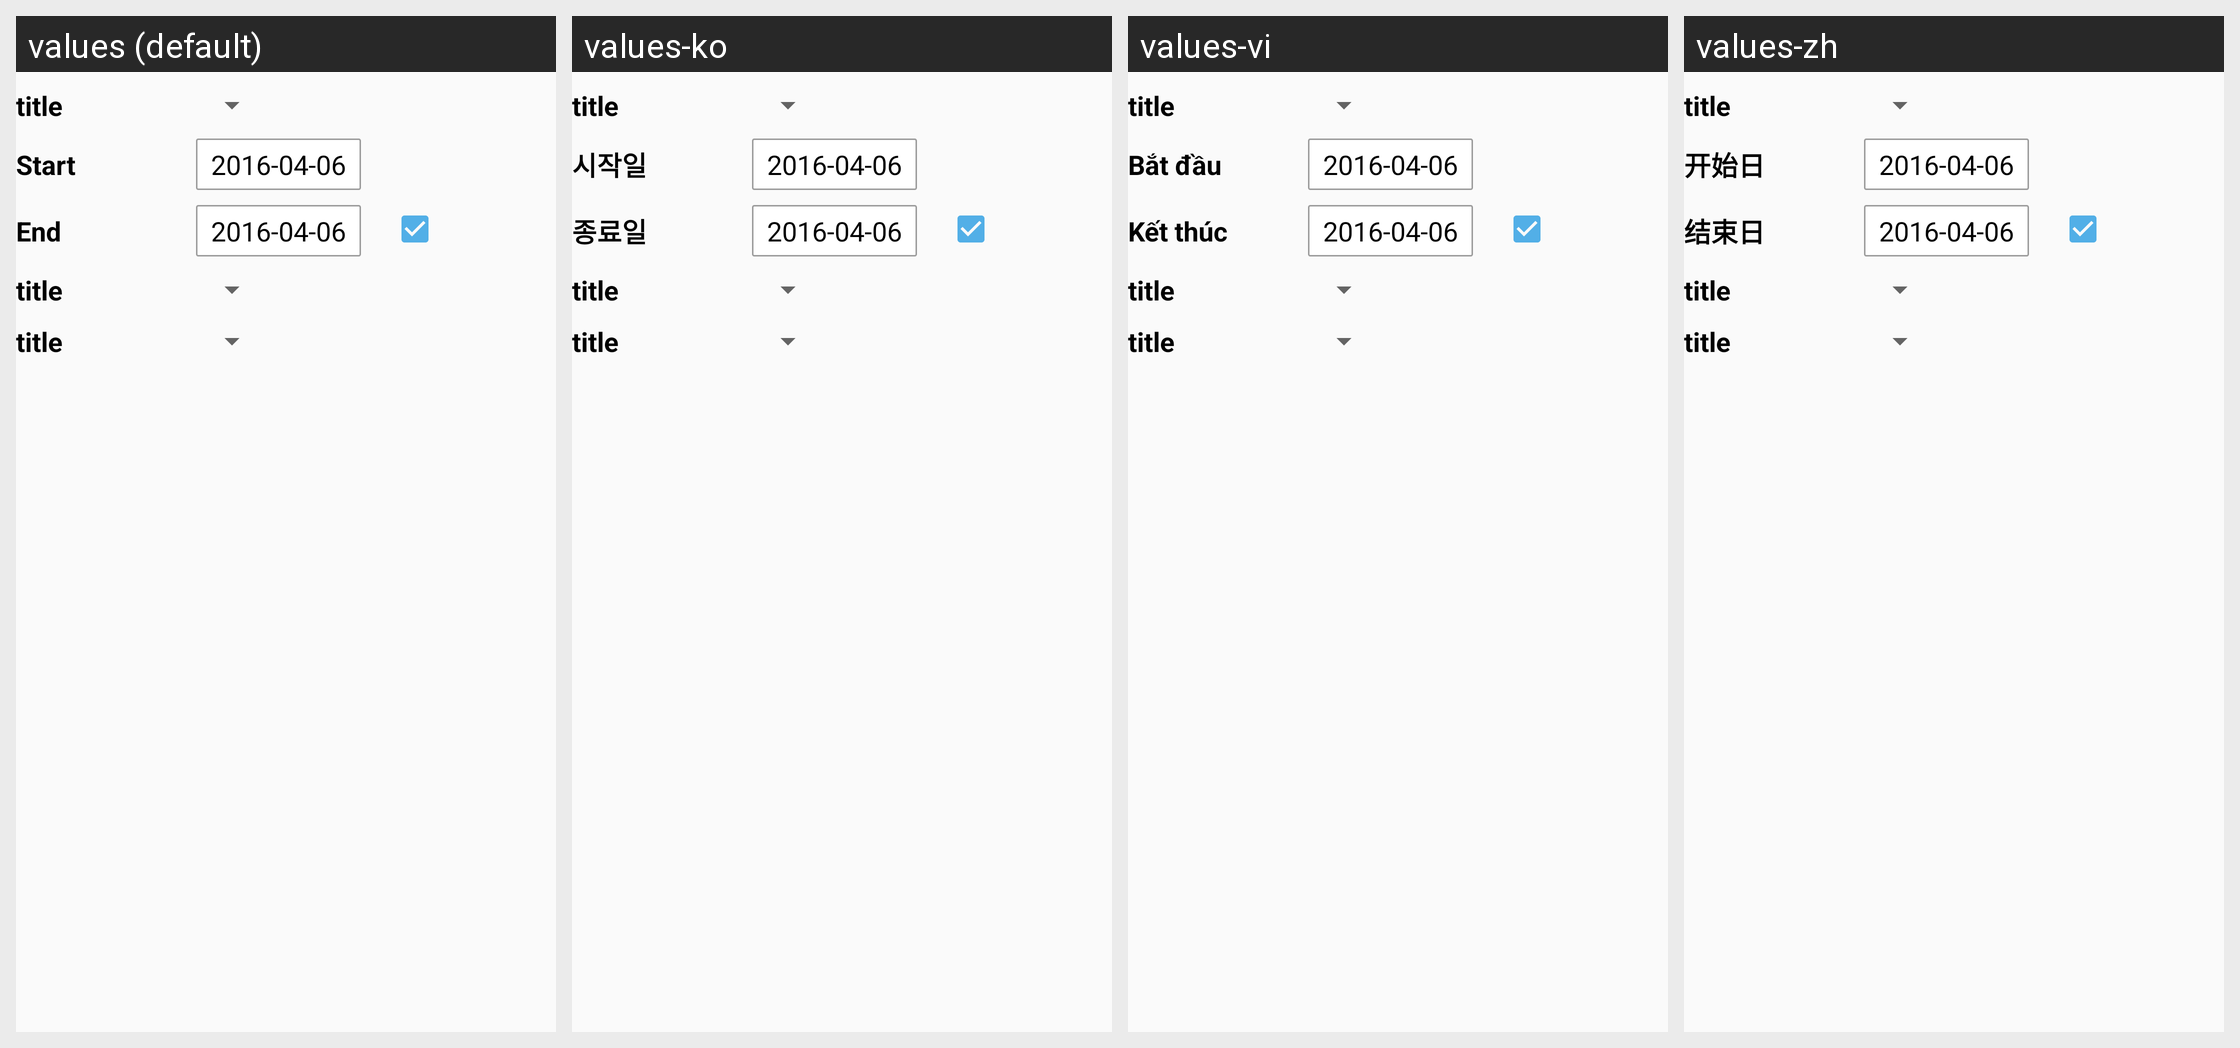

Strings drawn on this Android screen and how each of the app's shown locales translates them:
Android screen res/layout/calendar_daily.xml rendered under 4 locales, left to right: values (default), values-ko, values-vi, values-zh. Device: Nexus 5 (rendered at 1080×1920; each locale shown at half size, 540×960, under a caption strip naming it); theme AppTheme.
Strings drawn on this screen, with the default value and each locale's value (text and hints the layout hard-codes, and strings that could not be matched under every locale, appear in the picture but are not listed):

startend
  values: Start
  values-ko: 시작일
  values-vi: Bắt đầu
  values-zh: 开始日

end
  values: End
  values-ko: 종료일
  values-vi: Kết thúc
  values-zh: 结束日
